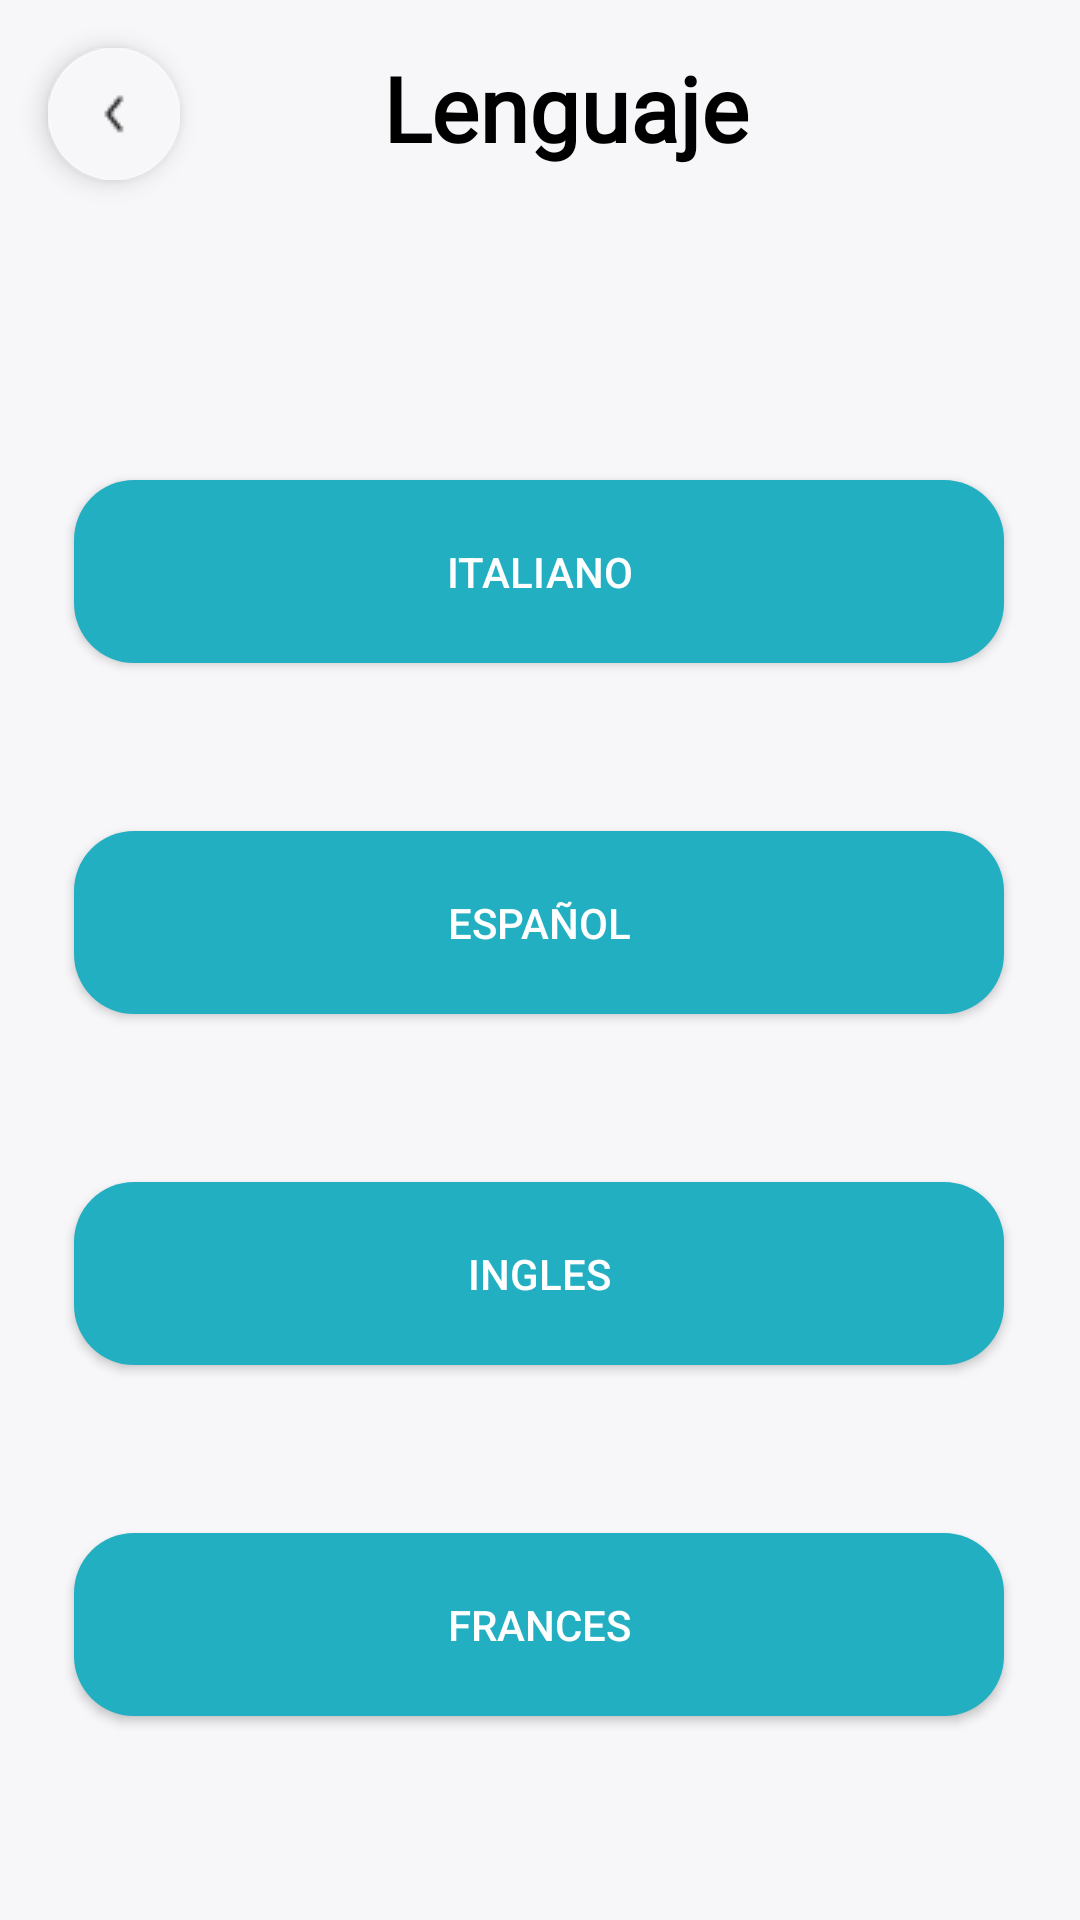

Write the Android layout XML for this screen, with the resource values it uses.
<!-- AndroidManifest.xml: application theme Theme.Design.NoActionBar -->
<!-- res/layout/leguaje_fragment.xml -->
<?xml version="1.0" encoding="utf-8"?>
<androidx.constraintlayout.widget.ConstraintLayout xmlns:android="http://schemas.android.com/apk/res/android"
    xmlns:app="http://schemas.android.com/apk/res-auto"
    xmlns:tools="http://schemas.android.com/tools"
    android:layout_width="match_parent"
    android:layout_height="match_parent"
    tools:context=".Ajustes.FragmentLanguage"
    android:background="@color/ligthgrey">

    <Button
        android:id="@+id/btnIngles"
        android:layout_width="310dp"
        android:layout_height="61dp"
        android:layout_marginTop="56dp"
        android:background="@drawable/forma_boton"
        android:elevation="5dp"
        android:text="@string/ingles"
        android:textColor="@color/white"
        app:layout_constraintEnd_toEndOf="parent"
        app:layout_constraintHorizontal_bias="0.495"
        app:layout_constraintStart_toStartOf="parent"
        app:layout_constraintTop_toBottomOf="@+id/btnEspanol" />

    <Button
        android:id="@+id/btnEspanol"
        android:layout_width="310dp"
        android:layout_height="61dp"
        android:layout_marginTop="56dp"
        android:background="@drawable/forma_boton"
        android:elevation="5dp"
        android:text="@string/espanol"
        android:textColor="@color/white"
        app:layout_constraintEnd_toEndOf="parent"
        app:layout_constraintHorizontal_bias="0.495"
        app:layout_constraintStart_toStartOf="parent"
        app:layout_constraintTop_toBottomOf="@+id/btnItaliano" />

    <Button
        android:id="@+id/btnItaliano"
        android:layout_width="310dp"
        android:layout_height="61dp"
        android:layout_marginTop="104dp"
        android:background="@drawable/forma_boton"
        android:elevation="35dp"
        android:text="@string/italiano"
        android:textColor="@color/white"
        app:layout_constraintEnd_toEndOf="parent"
        app:layout_constraintHorizontal_bias="0.495"
        app:layout_constraintStart_toStartOf="parent"
        app:layout_constraintTop_toBottomOf="@+id/tituloAjustes" />

    <Button
        android:id="@+id/btnFrances"
        android:layout_width="310dp"
        android:layout_height="61dp"
        android:layout_marginTop="56dp"
        android:background="@drawable/forma_boton"
        android:elevation="5dp"
        android:text="@string/frances"
        android:textColor="@color/white"
        app:layout_constraintEnd_toEndOf="parent"
        app:layout_constraintHorizontal_bias="0.495"
        app:layout_constraintStart_toStartOf="parent"
        app:layout_constraintTop_toBottomOf="@+id/btnIngles" />

    <TextView
        android:id="@+id/tituloAjustes"
        android:layout_width="wrap_content"
        android:layout_height="wrap_content"
        android:layout_marginStart="20dp"
        android:fontFamily="@font/open_sans"
        android:text="@string/privacidad"
        android:textColor="@color/black"
        android:textSize="30sp"
        android:textStyle="bold"
        app:layout_constraintBottom_toBottomOf="parent"
        app:layout_constraintEnd_toEndOf="parent"
        app:layout_constraintHorizontal_bias="0.302"
        app:layout_constraintStart_toEndOf="@+id/img_volver_perfil"
        app:layout_constraintTop_toTopOf="parent"
        app:layout_constraintVertical_bias="0.026" />

    <ImageView
        android:id="@+id/img_volver_perfil"
        android:layout_width="wrap_content"
        android:layout_height="wrap_content"
        android:layout_marginStart="16dp"
        android:layout_marginTop="16dp"
        android:background="@drawable/forma_boton_redondo"
        android:elevation="5dp"
        android:src="@drawable/icon_arrow_back"
        app:layout_constraintStart_toStartOf="parent"
        app:layout_constraintTop_toTopOf="parent" />

</androidx.constraintlayout.widget.ConstraintLayout>
<!-- resources referenced by this layout -->
<resources>
  <color name="black">#FF000000</color>
  <color name="ligthgrey">#F7F7F9</color>
  <color name="white">#FFFFFFFF</color>
  <!-- drawable forma_boton (drawable) -->
  <?xml version="1.0" encoding="utf-8"?>
  <layer-list xmlns:android="http://schemas.android.com/apk/res/android">
  
      <item>
          <shape android:shape="rectangle">
              <solid android:color="@color/bluedark" />
              <corners android:radius="20dp" />
          </shape>
      </item>
  
  </layer-list>
  <!-- drawable forma_boton_redondo (drawable) -->
  <?xml version="1.0" encoding="utf-8"?>
  <layer-list xmlns:android="http://schemas.android.com/apk/res/android">
  
      
      <item>
          <shape android:shape="oval">
              <solid android:color="@color/white" /> 
              <corners android:radius="30dp" />
          </shape>
      </item>
  
  </layer-list>
  <!-- drawable icon_arrow_back: png bitmap (drawable, 969 bytes) -->
  <string name="espanol">Español</string>
  <string name="frances">Frances</string>
  <string name="ingles">Ingles</string>
  <string name="italiano">Italiano</string>
  <string name="privacidad">Lenguaje</string>
  <style name="Theme.Design.NoActionBar">
          <item name="android:windowSplashScreenBackground" tools:ignore="NewApi">@color/bluedark</item>
          <item name="windowActionBar">false</item>
          <item name="windowNoTitle">true</item>
      </style>
  <color name="bluedark">#23AFC2</color>
</resources>
